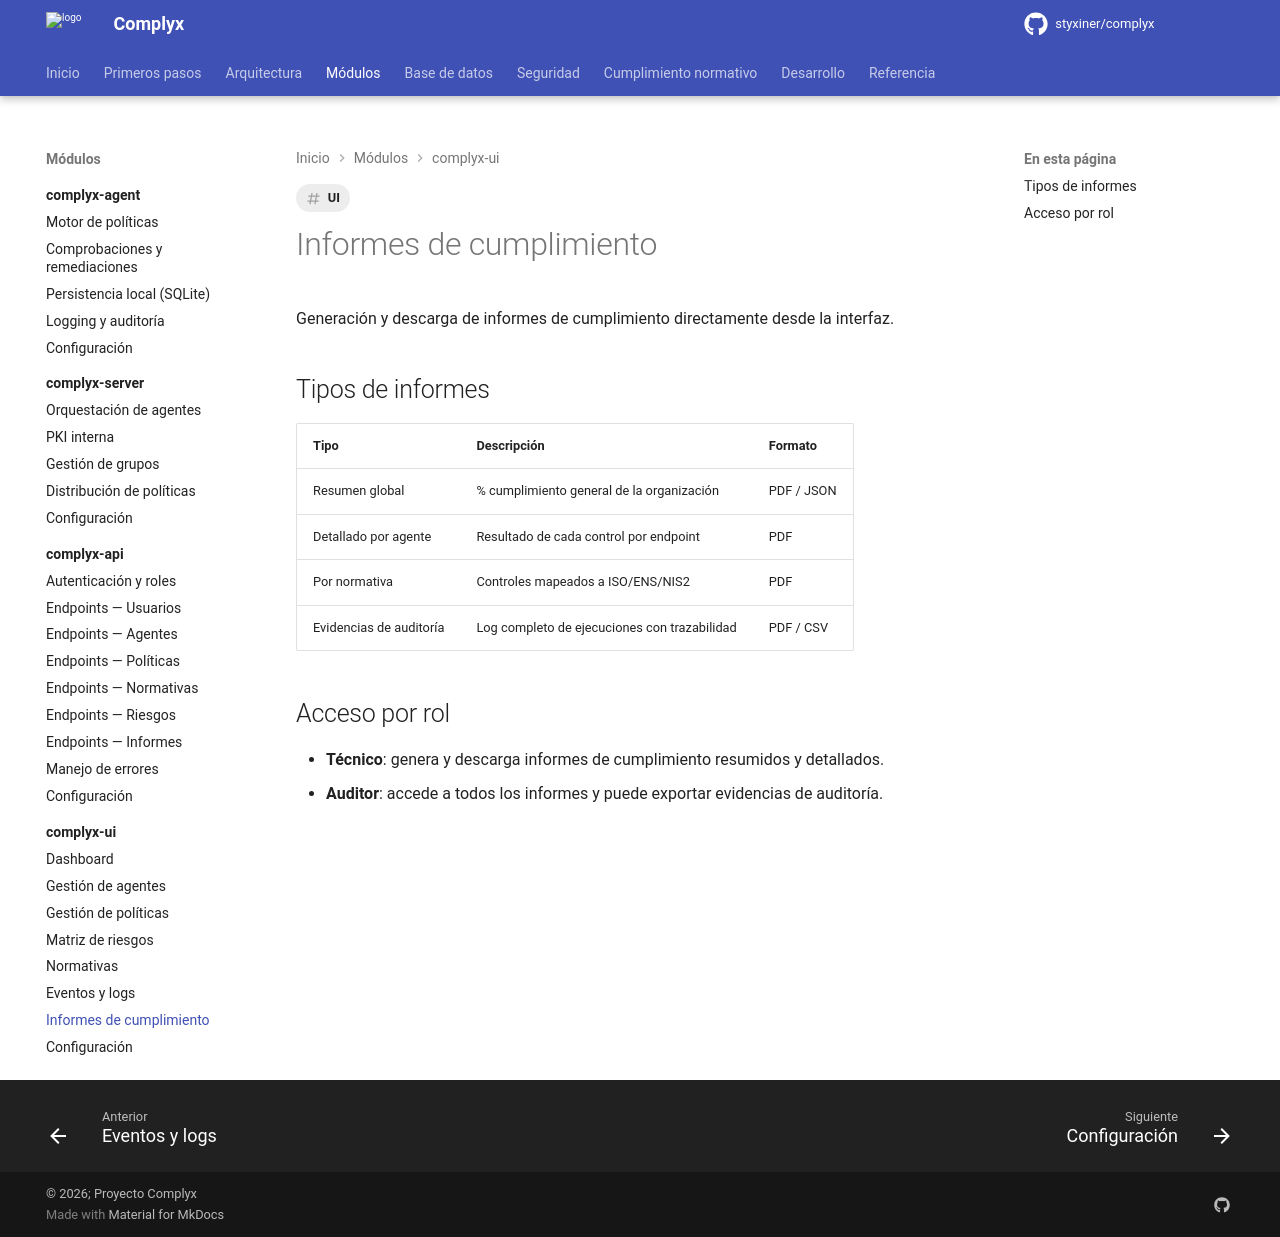

repository: styxiner/complyx · page: modules/complyx-ui/reports/index.html · generator: mkdocs

---
title: Informes de cumplimiento
tags: [UI]
---

# Informes de cumplimiento

Generación y descarga de informes de cumplimiento directamente desde la interfaz.

## Tipos de informes

| Tipo | Descripción | Formato |
|---|---|---|
| Resumen global | % cumplimiento general de la organización | PDF / JSON |
| Detallado por agente | Resultado de cada control por endpoint | PDF |
| Por normativa | Controles mapeados a ISO/ENS/NIS2 | PDF |
| Evidencias de auditoría | Log completo de ejecuciones con trazabilidad | PDF / CSV |

## Acceso por rol

- **Técnico**: genera y descarga informes de cumplimiento resumidos y detallados.
- **Auditor**: accede a todos los informes y puede exportar evidencias de auditoría.
